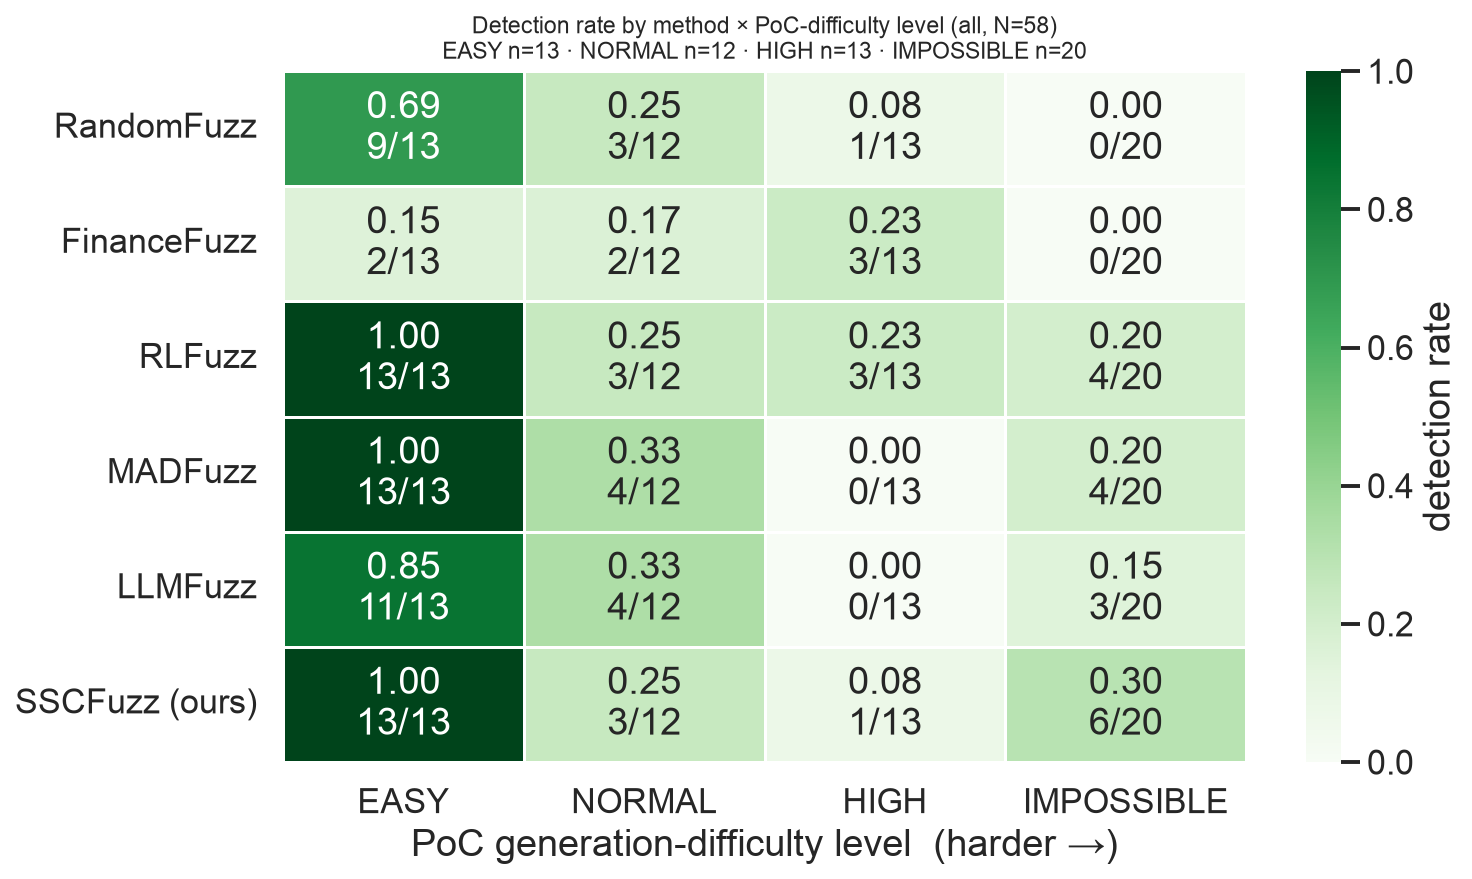

The data file committed next to this chart (first rows):
method, EASY_rate, NORMAL_rate, HIGH_rate, IMPOSSIBLE_rate, corr_det_bits
RandomFuzz, 0.692, 0.25, 0.077, 0.0, -0.62
FinanceFuzz, 0.154, 0.167, 0.231, 0.0, -0.184
RLFuzz, 1.0, 0.25, 0.231, 0.2, -0.538
MADFuzz, 1.0, 0.333, 0.0, 0.2, -0.591
LLMFuzz, 0.846, 0.333, 0.0, 0.15, -0.564
SSCFuzz (ours), 1.0, 0.25, 0.077, 0.3, -0.49
